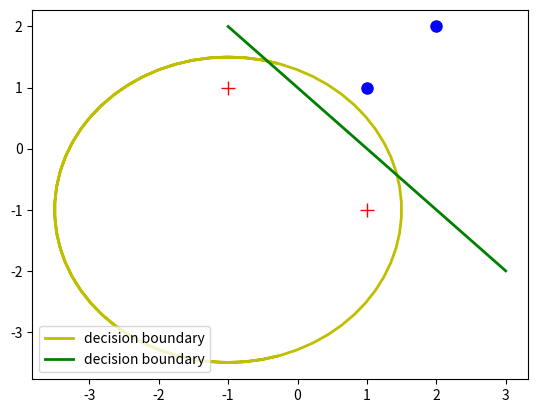

This figure's Python source:
#!/usr/bin/env python3
# -*- coding: utf-8 -*-
"""
Created on Wed Jun 19 18:55:22 2019

[redacted]
"""
#%% Plot data and draw decision boundaries
import numpy as np
import matplotlib.pyplot as plt

# Data
x = np.array([[-1,1],[1,-1],[1,1],[2,2]])   # data points
y = np.array([[1],[1],[-1],[-1]])   # labels

# Circular boundary
t = np.linspace(-5,5,100)
r = 2.5     # radius
o1 = -1     # origin x
o2 = -1     # origin y
x1 = o1 + r*np.cos(t)   # Circle x
y1 = o2 + r*np.sin(t)   # Circle y

# Linear boundary
x_line = np.linspace(-2,2,100)
theta1 = -1    # offset
theta2 = -1   # parameter 1
theta0 = 1  # parameter 2
y_line = (-theta0 - theta1*x_line)/theta2

# Plot
plt.figure()
plt.plot(x[:2,0], x[:2,1], color='red', marker='+', markersize=10, ls = '')
plt.plot(x[2:,0], x[2:,1], color='blue', marker='o', markersize=8, ls = '')
plt.plot(x1,y1,'y-',linewidth=2,label='decision boundary')
plt.plot(y_line,x_line,'g-',linewidth=2,label='decision boundary')
plt.legend(loc='lower left')